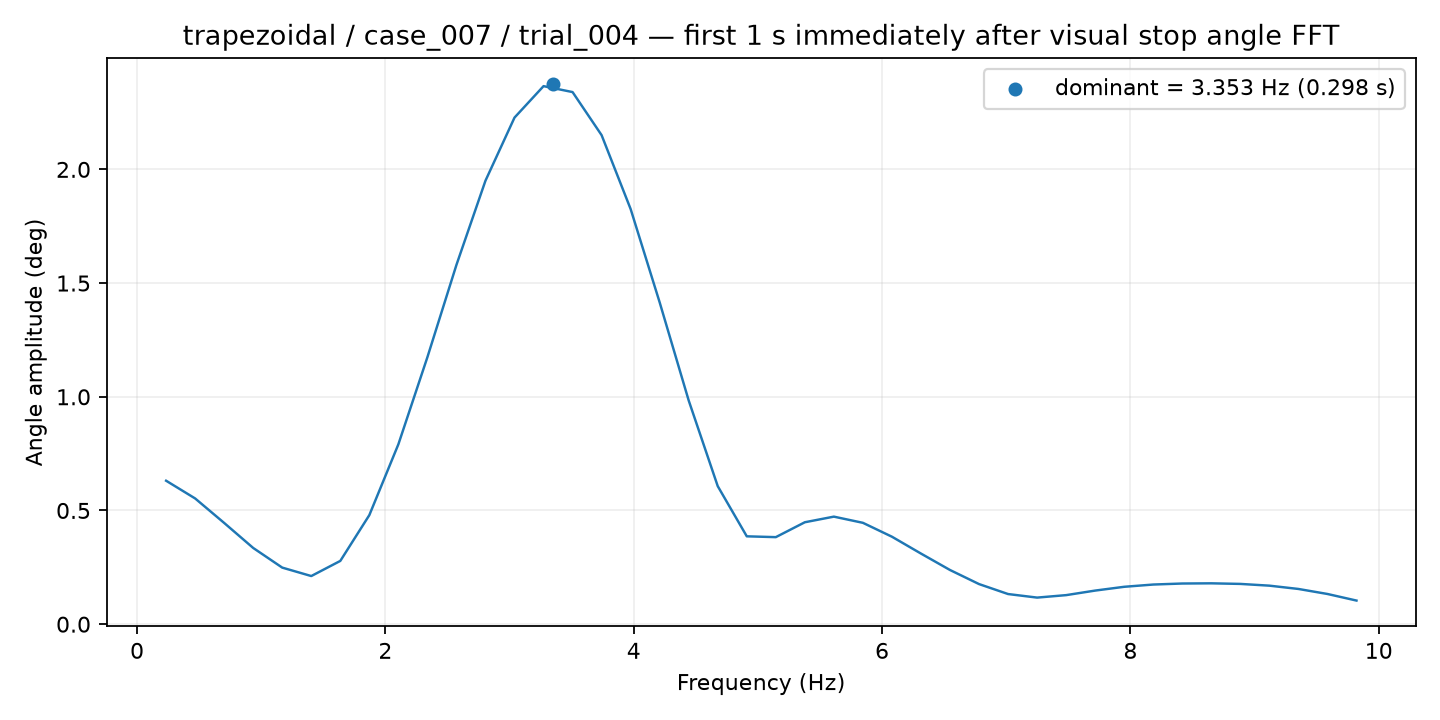

The data file committed next to this chart (first rows):
frequency_hz, amplitude_deg
0.2338, 0.6309
0.4677, 0.5529
0.7015, 0.4452
0.9353, 0.3352
1.169, 0.2488
1.403, 0.2117
1.637, 0.2782
1.871, 0.4797
2.104, 0.791
2.338, 1.174
2.572, 1.58
2.806, 1.95
3.04, 2.228
3.274, 2.366
3.507, 2.34
3.741, 2.151
3.975, 1.826
4.209, 1.415
4.443, 0.9835
4.677, 0.607
4.91, 0.3864
5.144, 0.3827
5.378, 0.4482
5.612, 0.4729
5.846, 0.4457
6.079, 0.3846
6.313, 0.3105
6.547, 0.2382
6.781, 0.1763
7.015, 0.1325
7.249, 0.1169
7.482, 0.1278
7.716, 0.1478
7.95, 0.1644
8.184, 0.1743
8.418, 0.1788
8.652, 0.1797
8.885, 0.1771
9.119, 0.1694
9.353, 0.1549
9.587, 0.1328
9.821, 0.1039
